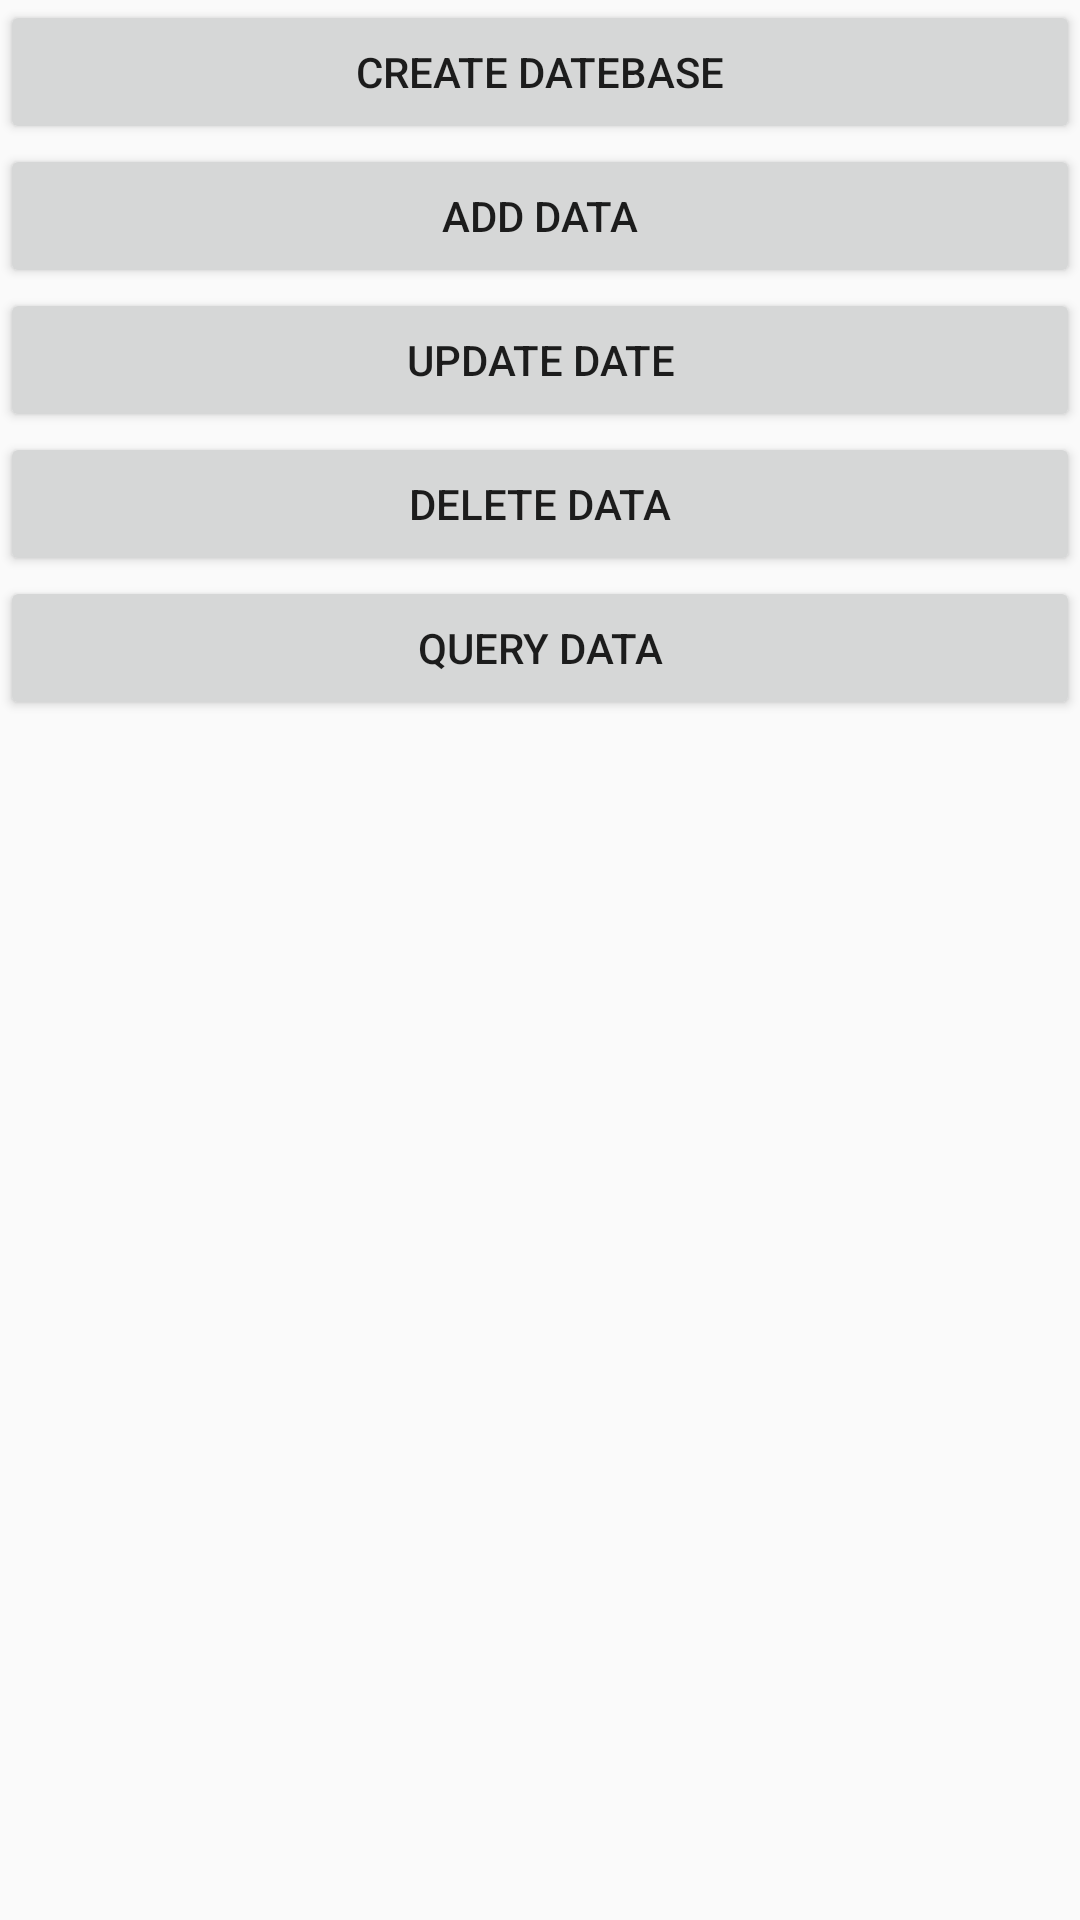

The Android layout XML behind this screen, and the referenced resources:
<!-- AndroidManifest.xml: application theme AppTheme -->
<!-- res/layout/activity_test_database.xml -->
<LinearLayout xmlns:android="http://schemas.android.com/apk/res/android"
    xmlns:tools="http://schemas.android.com/tools"
    android:layout_width="match_parent"
    android:layout_height="match_parent"
    android:orientation="vertical"
    tools:context="com.example.frank.wuhanjikong.ui.test.TestDatabaseActivity" >

    <Button
        android:layout_width="match_parent"
        android:layout_height="wrap_content"
        android:onClick="Create_Datebase"
        android:text="Create Datebase" />

    <Button
        android:layout_width="match_parent"
        android:layout_height="wrap_content"
        android:onClick="Add_Data"
        android:text="Add Data" />

    <Button
        android:layout_width="match_parent"
        android:layout_height="wrap_content"
        android:onClick="Update_Data"
        android:text="Update Date" />

    <Button
        android:layout_width="match_parent"
        android:layout_height="wrap_content"
        android:onClick="Delete_Data"
        android:text="Delete Data" />

    <Button
        android:layout_width="match_parent"
        android:layout_height="wrap_content"
        android:onClick="Query_Data"
        android:text="Query Data" />

</LinearLayout>
<!-- resources referenced by this layout -->
<resources>
  <style name="AppTheme" parent="Theme.AppCompat.Light.DarkActionBar">
          
          <item name="colorPrimary">@color/colorPrimary</item>
          <item name="colorPrimaryDark">@color/colorPrimaryDark</item>
          <item name="colorAccent">@color/colorAccent</item>
      </style>
  <color name="colorPrimary">#D4DFE6</color>
  <color name="colorPrimaryDark">#0997C6</color>
  <color name="colorAccent">#10b9f4</color>
</resources>
